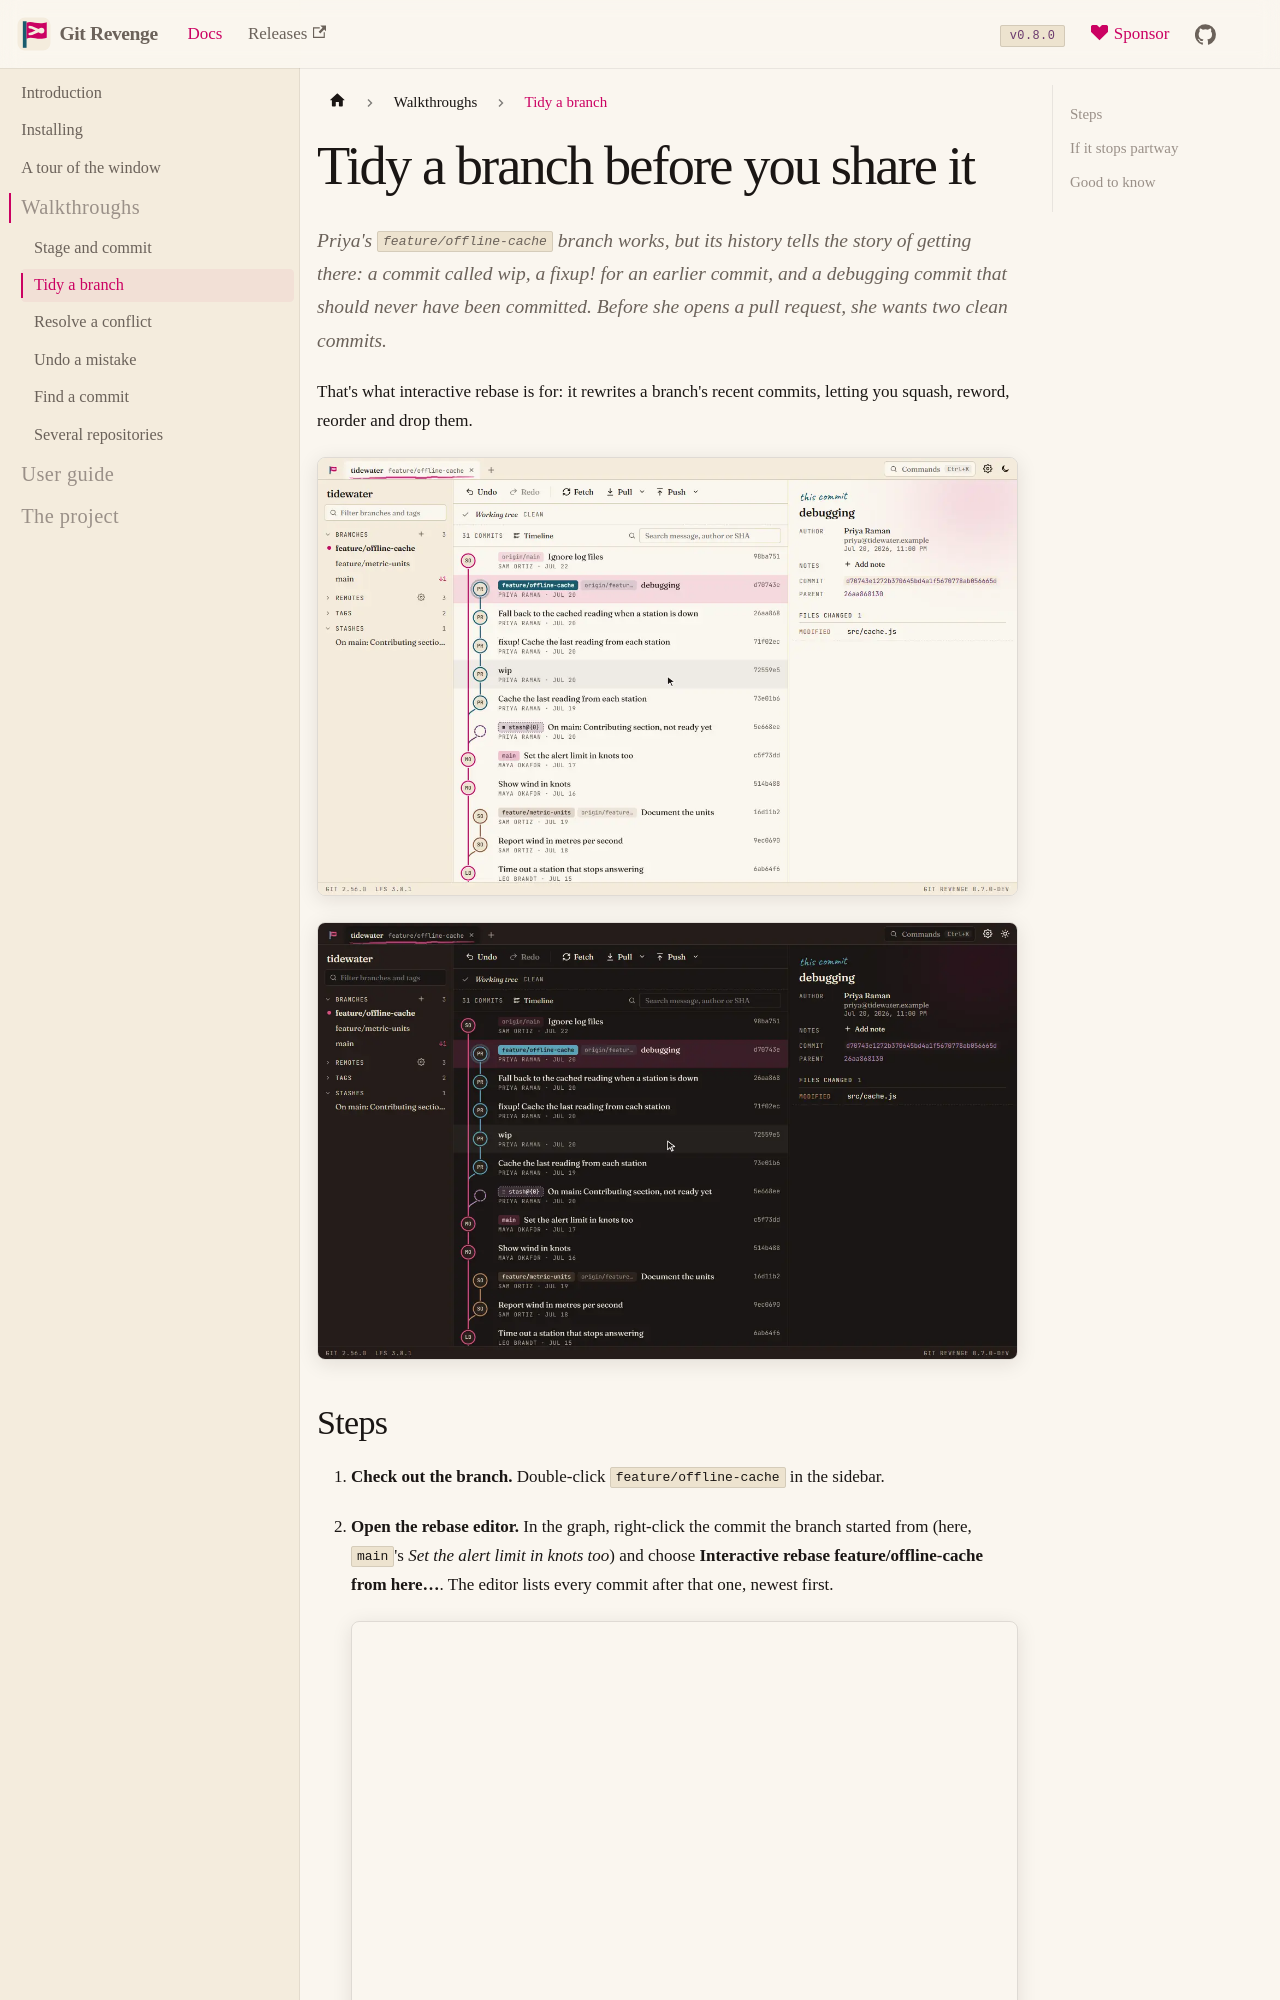

repository: risadams/GitRevenge · page: docs/walkthroughs/tidy-a-branch.html · generator: docusaurus

# Tidy a branch before you share it

Priya's `feature/offline-cache` branch works, but its history tells the story of getting there: a commit called *wip*, a *fixup!* for an earlier commit, and a *debugging* commit that should never have been committed. Before she opens a pull request, she wants two clean commits.

That's what interactive rebase is for: it rewrites a branch's recent commits, letting you squash, reword, reorder and drop them.

![Interactive rebase: dropping a commit, marking a fixup and a squash, then running it](../img/rebase-light.webp#gh-light-mode-only)
![Interactive rebase: dropping a commit, marking a fixup and a squash, then running it](../img/rebase-dark.webp#gh-dark-mode-only)
